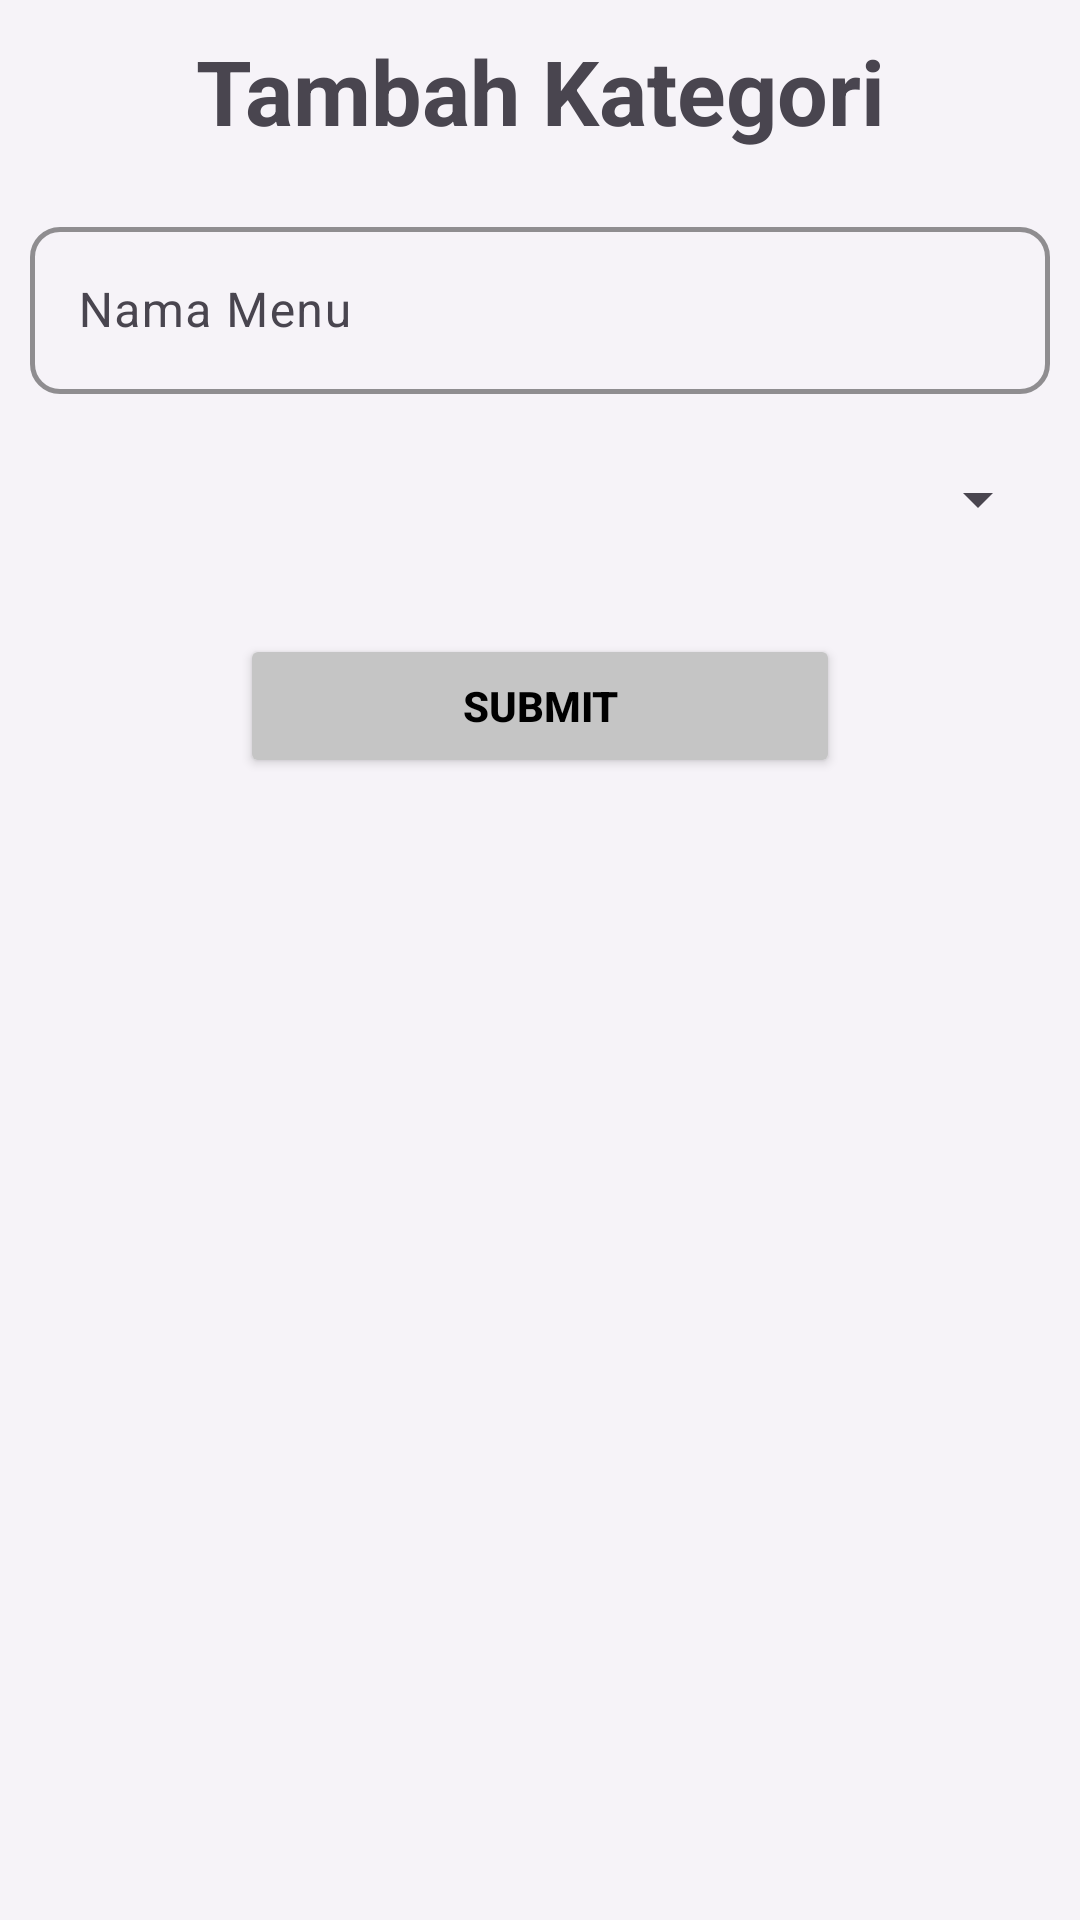

Android layout source for this screen:
<!-- AndroidManifest.xml: application theme Theme.Secondaplication -->
<!-- res/layout/activity_mod_kategori.xml -->
<?xml version="1.0" encoding="utf-8"?>
<androidx.constraintlayout.widget.ConstraintLayout android:fitsSystemWindows="true" android:layout_marginHorizontal="16dp" xmlns:android="http://schemas.android.com/apk/res/android"
    xmlns:app="http://schemas.android.com/apk/res-auto"
    xmlns:tools="http://schemas.android.com/tools"
    android:id="@+id/main"
    android:layout_width="match_parent"
    android:layout_height="match_parent"
    tools:context=".kategori.ModKategoriActivity">

    <RelativeLayout
        android:id="@+id/layoutInputTmbhKategori"
        android:layout_width="wrap_content"
        android:layout_height="wrap_content"
        app:layout_constraintTop_toTopOf="parent"
        app:layout_constraintStart_toStartOf="parent"
        app:layout_constraintEnd_toEndOf="parent">

        <TextView
            android:id="@+id/tvJudulTmbhKategori"
            android:layout_width="match_parent"
            android:layout_height="wrap_content"
            app:layout_constraintTop_toTopOf="parent"
            android:textSize="30sp"
            android:textAlignment="center"
            android:textStyle="bold"
            android:text="Tambah Kategori"
            android:layout_marginVertical="10dp"/>

        <com.google.android.material.textfield.TextInputLayout
            android:id="@+id/layoutNamaMenu"
            android:layout_width="match_parent"
            android:layout_height="wrap_content"
            android:layout_below="@id/tvJudulTmbhKategori"
            android:layout_marginTop="10dp"
            android:layout_marginHorizontal="10dp"
            android:hint="Nama Menu"
            app:boxBackgroundMode="outline"
            app:boxCornerRadiusTopStart="10dp"
            app:boxCornerRadiusTopEnd="10dp"
            app:boxCornerRadiusBottomStart="10dp"
            app:boxCornerRadiusBottomEnd="10dp"
            app:boxStrokeWidth="1.5dp"
            app:boxStrokeWidthFocused="2dp"
            app:boxStrokeColor="#000000"
            app:boxStrokeErrorColor="#C80000">

            <com.google.android.material.textfield.TextInputEditText
                android:id="@+id/etNamaMenu"
                android:layout_width="match_parent"
                android:layout_height="wrap_content"
                android:textColor="#000000"
                android:inputType="textPersonName" />
        </com.google.android.material.textfield.TextInputLayout>

        <Spinner
            android:id="@+id/spKategori"
            android:layout_width="match_parent"
            android:layout_height="50dp"
            android:layout_below="@id/layoutNamaMenu"
            android:layout_marginTop="10dp"
            android:layout_marginHorizontal="10dp"
            android:popupBackground="#FFFFFF"
            android:spinnerMode="dropdown"
            android:paddingHorizontal="12dp"
            android:textAlignment="center"/>
    </RelativeLayout>

    <Button
        android:id="@+id/btnSimpan"
        android:layout_width="200dp"
        android:layout_height="48dp"
        android:layout_centerHorizontal="true"
        app:layout_constraintTop_toBottomOf="@+id/layoutInputTmbhKategori"
        app:layout_constraintStart_toStartOf="parent"
        app:layout_constraintEnd_toEndOf="parent"
        android:backgroundTint="#C5C5C5"
        android:text="Submit"
        android:layout_marginTop="20dp"
        android:layout_marginBottom="30dp"
        android:textColor="#000000"
        android:textStyle="bold" />

</androidx.constraintlayout.widget.ConstraintLayout>
<!-- resources referenced by this layout -->
<resources>
  <style name="Theme.Secondaplication" parent="Base.Theme.Secondaplication" />
  <style name="Base.Theme.Secondaplication" parent="Theme.Material3.DayNight.NoActionBar">
          
          <item name="colorPrimary">@color/primary_light</item>
          <item name="colorOnPrimary">@color/white</item>
          <item name="colorPrimaryContainer">@color/primary_container_light</item>
          <item name="android:windowBackground">@color/background_light</item>
          <item name="android:textColorPrimary">@color/text_primary_light</item>
          <item name="android:textColorSecondary">@color/text_secondary_light</item>
      </style>
  <color name="primary_light">#8578A8</color>
  <color name="white">#FFFFFFFF</color>
  <color name="primary_container_light">#EADDFF</color>
  <color name="background_light">#F6F3F8</color>
  <color name="text_primary_light">#1C1B1F</color>
  <color name="text_secondary_light">#49454F</color>
</resources>
